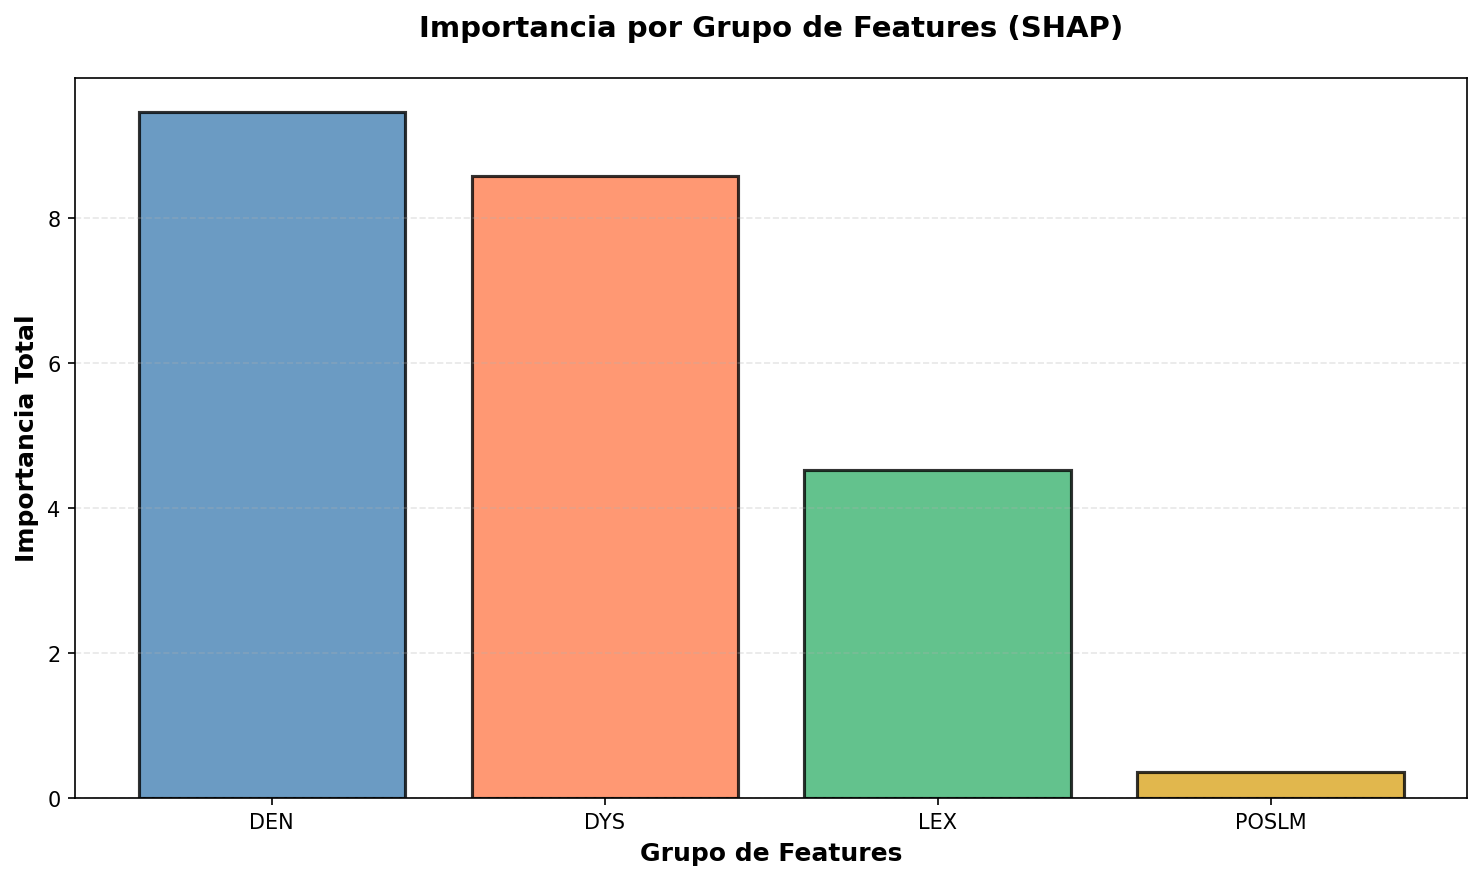

The table this chart was drawn from, first rows:
group, sum, mean, count
DEN, 9.457, 0.2252, 42
DYS, 8.584, 0.3902, 22
LEX, 4.521, 0.3229, 14
POSLM, 0.3583, 0.01194, 30
